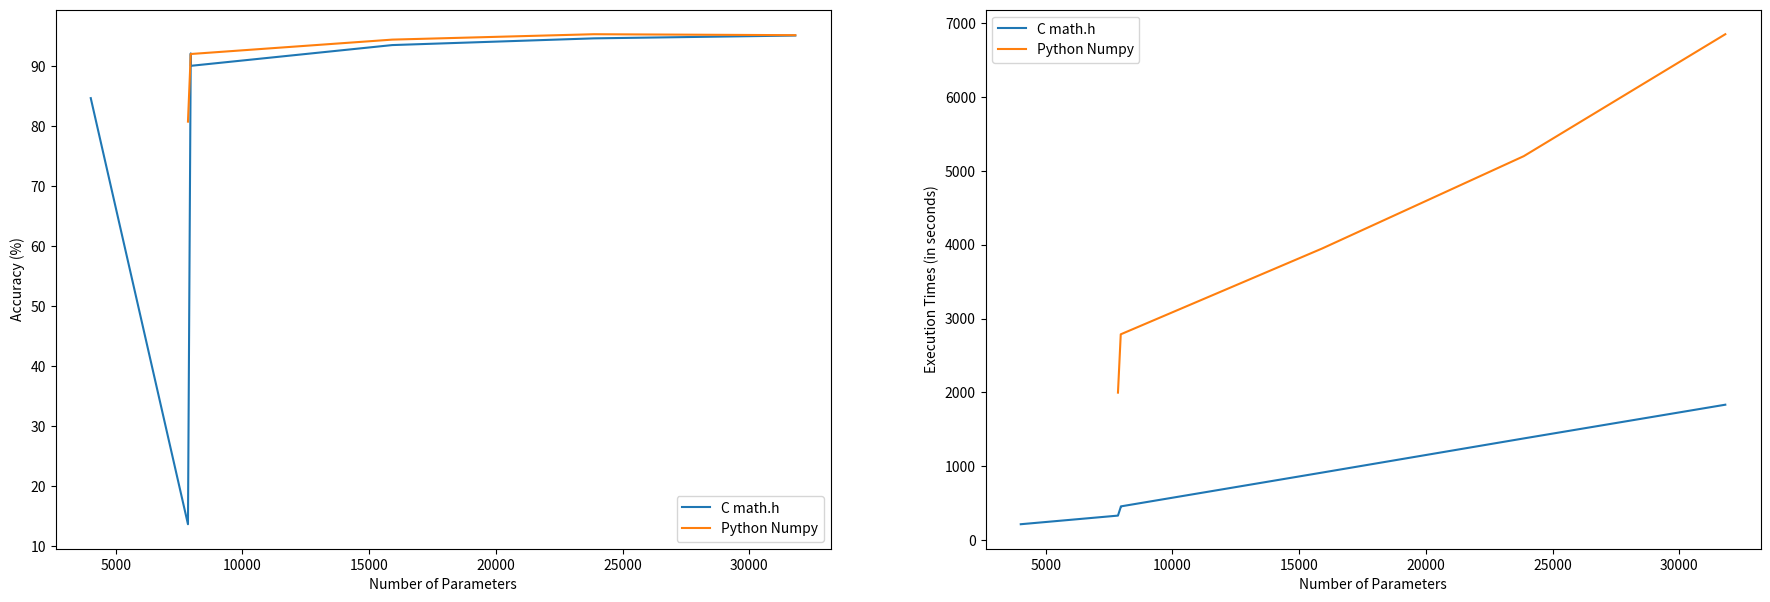

Write the Python code that produced this figure.
from matplotlib import pyplot as plt

figsize = (22, 7)
fig, ax = plt.subplots(1, 2, figsize=figsize, dpi=80)

def calc_nparams(shape):
    inputs = shape[0]
    # np = inputs
    np = 0
    for l in shape[1:]:
        np += (l + inputs * l)
        inputs = l
    return np

c_num_params = [ calc_nparams(i) for i in [
    [784, 10],
    [784, 30, 10],
    [784, 10, 10],
    [784, 20, 10],
    [784, 5, 5, 10],
    [784, 10, 5, 10],
    [784, 40, 10]
] ]
c_accuracy = [
    13.61,
    94.65, 
    92.14, 
    93.53, 
    84.68,
    90.07, 
    95.12
]
c_exec_times = [
    5 * 60 + 33.47,
    22 * 60 + 57.95,
    7 * 60 + 29.65,
    15 * 60 + 16.04,
    3 * 60 + 36.9,
    7 * 60 + 38.35,
    30 * 60 + 34.30,
]

numpy_num_params = [ calc_nparams(i) for i in [
    [784, 10],
    [784, 30, 10],
    [784, 10, 10],
    [784, 20, 10],
    [784, 40, 10],
] ]
numpy_accuracy = [
    80.76,
    95.34,
    92.04,
    94.44,
    95.18,
]
numpy_exec_times = [
    33 * 60 + 17.77,
    1 * 60 * 60 + 26 * 60 + 38,
    46 * 60 + 26.99,
    1 * 60 * 60 + 5 * 60 + 49,
    1 * 60 * 60 + 54 * 60 + 8,
]


def nsort(nparams, metric):
    return zip(*sorted(zip(nparams, metric)))

xs, ys = nsort(c_num_params, c_accuracy)
ax[0].plot(xs, ys, label='C math.h')
xs, ys = nsort(numpy_num_params, numpy_accuracy)
ax[0].plot(xs, ys, label='Python Numpy')
ax[0].set_xlabel('Number of Parameters')
ax[0].set_ylabel('Accuracy (%)')
ax[0].legend()

xs, ys = nsort(c_num_params, c_exec_times)
ax[1].plot(xs, ys, label='C math.h')
xs, ys = nsort(numpy_num_params, numpy_exec_times)
ax[1].plot(xs, ys, label='Python Numpy')
ax[1].set_xlabel('Number of Parameters')
ax[1].set_ylabel('Execution Times (in seconds)')
ax[1].legend()

print(numpy_num_params, c_num_params)

plt.show()
